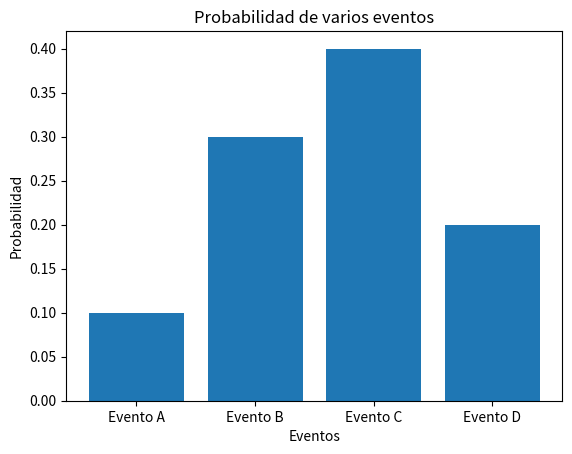

Recreate this plot in Python.
#------------ENFOQUE: PROBABILIDAD--------------#
# [redacted]
      
#Percepción
#Tema: Gráficos por Computador

import matplotlib.pyplot as plt # lo utilizamos para crear gráficos

# Eventos y sus probabilidades
eventos = ['Evento A', 'Evento B', 'Evento C', 'Evento D']  
probabilidades = [0.1, 0.3, 0.4, 0.2]   # Probabilidades de los eventos

# Crear gráfico de barras
plt.bar(eventos, probabilidades)    # Creamos gráfico de barras
plt.title('Probabilidad de varios eventos') # Título del gráfico
plt.xlabel('Eventos')   # Etiqueta del eje x
plt.ylabel('Probabilidad')  # Etiqueta del eje y
plt.show()  # Mostrar gráfico